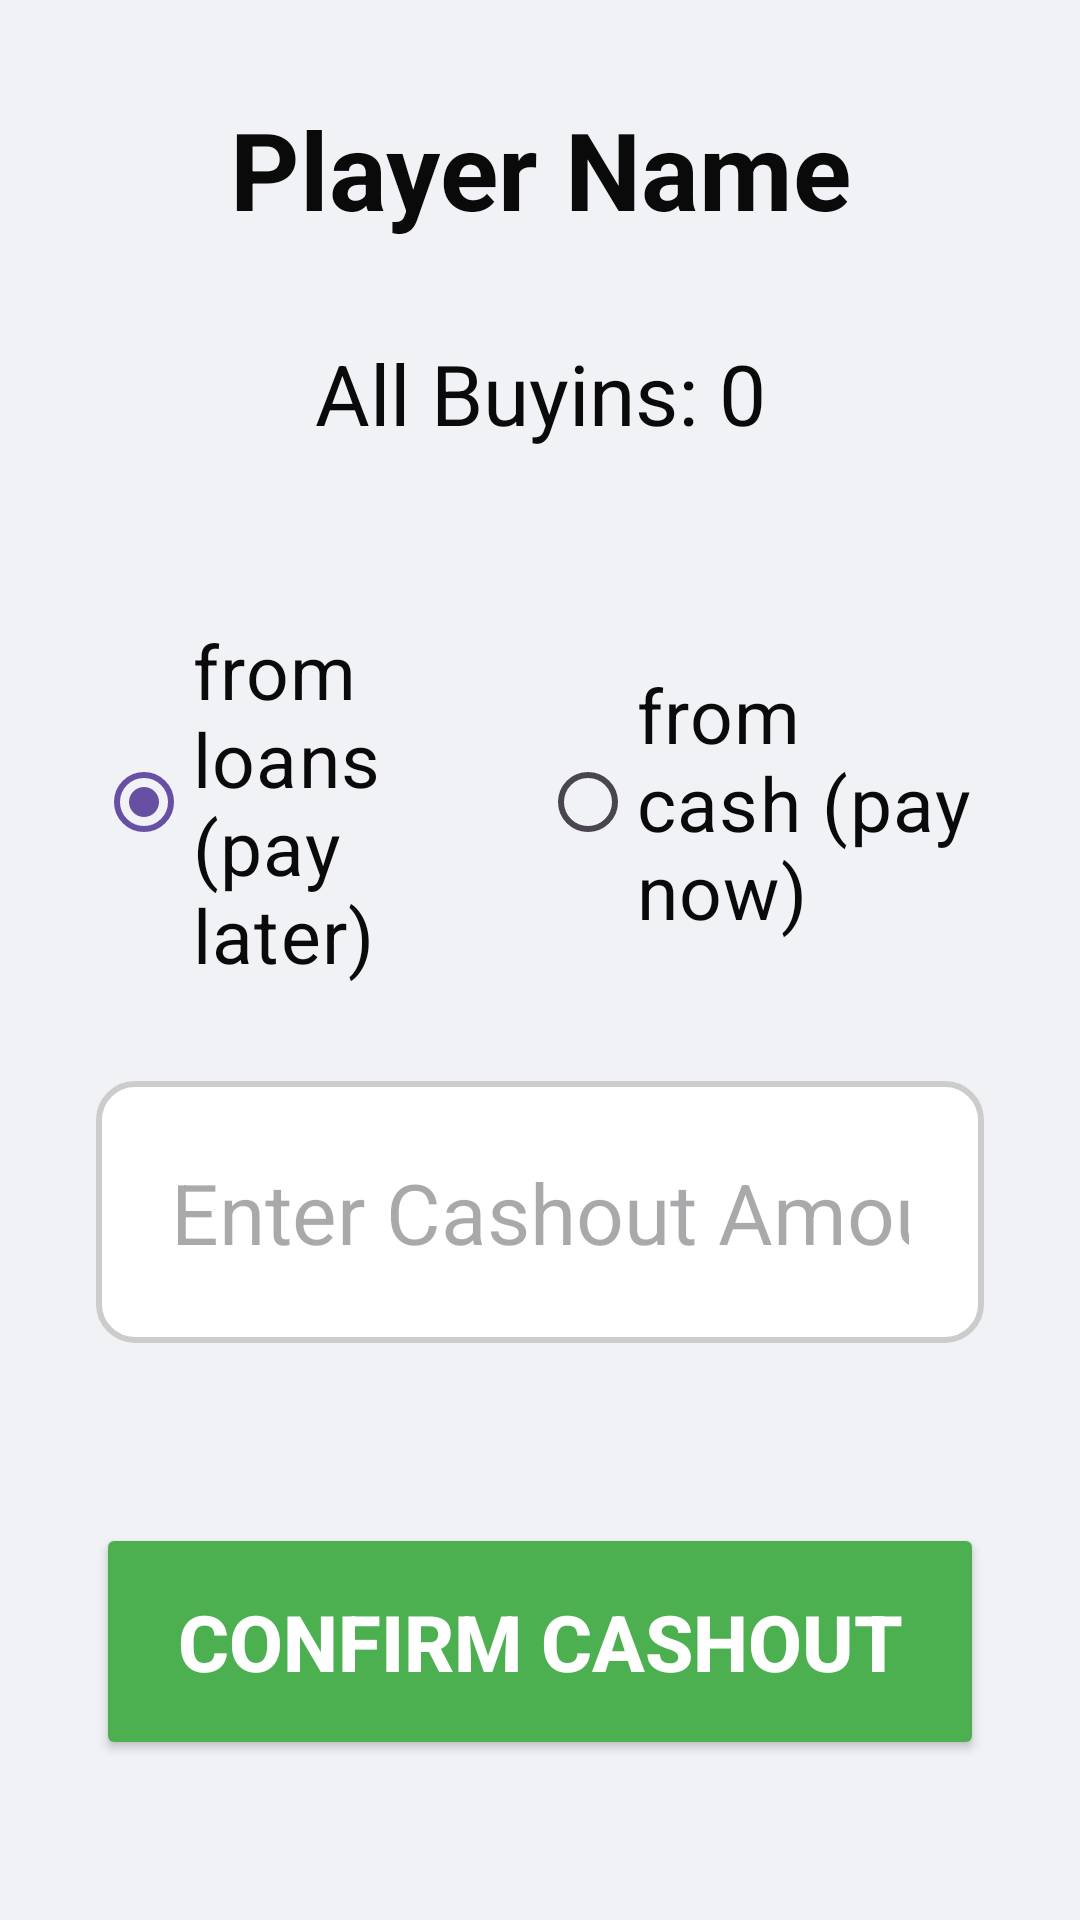

Write the Android layout XML for this screen, with the resource values it uses.
<!-- AndroidManifest.xml: application theme Theme.PokerPayoutCalc -->
<!-- res/layout/activity_cashout.xml -->
<?xml version="1.0" encoding="utf-8"?>
<androidx.constraintlayout.widget.ConstraintLayout xmlns:android="http://schemas.android.com/apk/res/android"
    xmlns:app="http://schemas.android.com/apk/res-auto"
    xmlns:tools="http://schemas.android.com/tools"
    android:layout_width="match_parent"
    android:layout_height="match_parent"
    android:background="#f0f2f5"
    android:padding="32dp"
    tools:context=".CashoutActivity">

    
    <TextView
        android:id="@+id/textViewCashoutPlayerName"
        android:layout_width="0dp"
        android:layout_height="wrap_content"
        android:gravity="center"
        android:paddingBottom="32dp"
        android:text="Player Name"
        android:textColor="#0A0A0A"
        android:textSize="36sp"
        android:textStyle="bold"
        app:layout_constraintEnd_toEndOf="parent"
        app:layout_constraintStart_toStartOf="parent"
        app:layout_constraintTop_toTopOf="parent" />

    
    <TextView
        android:id="@+id/textViewCashoutAllBuyins"
        android:layout_width="0dp"
        android:layout_height="wrap_content"
        android:gravity="center"
        android:paddingBottom="32dp"
        android:text="All Buyins: 0"
        android:textColor="#0A0A0A"
        android:textSize="28sp"
        app:layout_constraintEnd_toEndOf="parent"
        app:layout_constraintStart_toStartOf="parent"
        app:layout_constraintTop_toBottomOf="@+id/textViewCashoutPlayerName" />

    
    <RadioGroup
        android:id="@+id/radioGroupCashoutType"
        android:layout_width="0dp"
        android:layout_height="wrap_content"
        android:orientation="horizontal"
        android:layout_marginTop="25dp"
        android:textColor="#0A0A0A"
        android:gravity="center"
        app:layout_constraintTop_toBottomOf="@+id/textViewCashoutAllBuyins"
        app:layout_constraintStart_toStartOf="parent"
        app:layout_constraintEnd_toEndOf="parent">

        <RadioButton
            android:id="@+id/radioButtonFromLoans"
            android:layout_width="0dp"
            android:layout_height="wrap_content"
            android:textColor="#0A0A0A"
            android:layout_weight="1"
            android:checked="true"
            android:text="from loans (pay later)"
            android:textSize="25sp" />

        <RadioButton
            android:id="@+id/radioButtonFromCash"
            android:layout_width="0dp"
            android:layout_height="wrap_content"
            android:textColor="#0A0A0A"
            android:layout_weight="1"
            android:text="from cash (pay now)"
            android:textSize="25sp" />
    </RadioGroup>

    
    <EditText
        android:id="@+id/editTextCashoutAmount"
        android:layout_width="0dp"
        android:layout_height="wrap_content"
        android:layout_marginTop="32dp"
        android:background="@drawable/rounded_edittext_background"
        android:hint="Enter Cashout Amount"
        android:inputType="number"
        android:textColor="#0A0A0A"
        android:padding="25dp"
        android:textSize="28sp"
        app:layout_constraintEnd_toEndOf="parent"
        app:layout_constraintStart_toStartOf="parent"
        app:layout_constraintTop_toBottomOf="@+id/radioGroupCashoutType" />

    
    <Button
        android:id="@+id/buttonConfirmCashout"
        android:layout_width="0dp"
        android:layout_height="wrap_content"
        android:layout_marginTop="60dp"
        android:backgroundTint="#4CAF50"
        android:padding="22dp"
        android:text="Confirm Cashout"
        android:textColor="#FFFFFF"
        android:textSize="26sp"
        android:textStyle="bold"
        app:cornerRadius="18dp"
        app:layout_constraintEnd_toEndOf="parent"
        app:layout_constraintStart_toStartOf="parent"
        app:layout_constraintTop_toBottomOf="@+id/editTextCashoutAmount" />

    
    <Button
        android:id="@+id/buttonCashoutBack"
        android:layout_width="0dp"
        android:layout_height="wrap_content"
        android:layout_marginTop="40dp"
        android:backgroundTint="#607D8B"
        android:padding="22dp"
        android:text="Back"
        android:textColor="#FFFFFF"
        android:textSize="26sp"
        android:textStyle="bold"
        app:cornerRadius="18dp"
        app:layout_constraintTop_toBottomOf="@+id/buttonConfirmCashout"
        app:layout_constraintStart_toStartOf="parent"
        app:layout_constraintEnd_toEndOf="parent" />

</androidx.constraintlayout.widget.ConstraintLayout>
<!-- resources referenced by this layout -->
<resources>
  <!-- drawable rounded_edittext_background (drawable) -->
  <?xml version="1.0" encoding="utf-8"?>
  <shape xmlns:android="http://schemas.android.com/apk/res/android"
      android:shape="rectangle">
      <solid android:color="#FFFFFF" /> 
      <corners android:radius="12dp" /> 
      <stroke android:width="2dp" android:color="#CCCCCC" /> 
  </shape>
  <style name="Theme.PokerPayoutCalc" parent="Base.Theme.PokerPayoutCalc" />
  <style name="Base.Theme.PokerPayoutCalc" parent="Theme.Material3.DayNight.NoActionBar">
          
          
      </style>
</resources>
